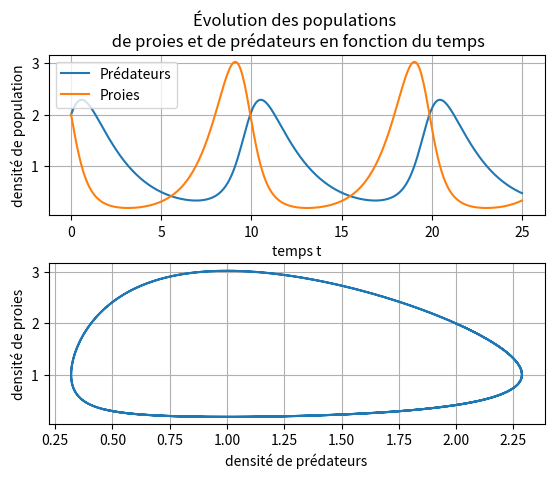
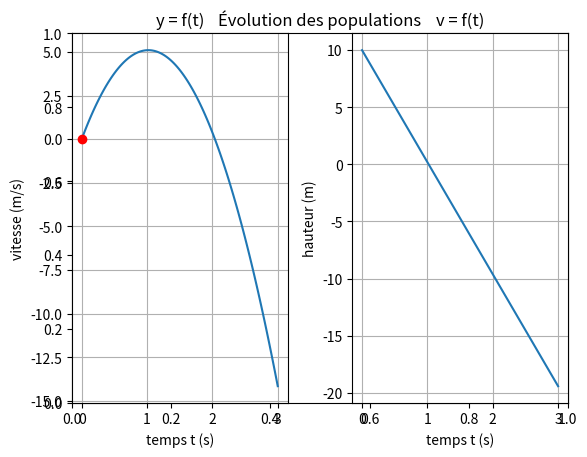
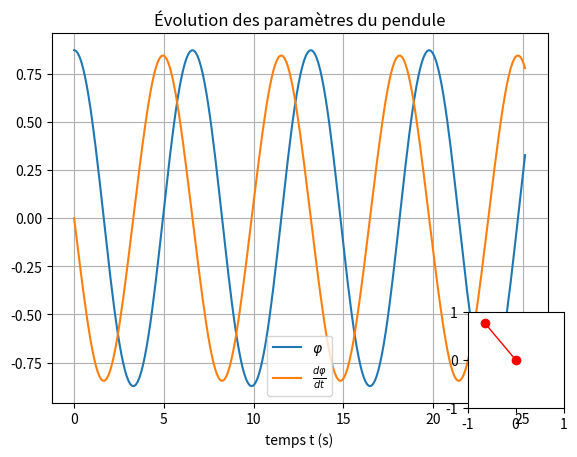
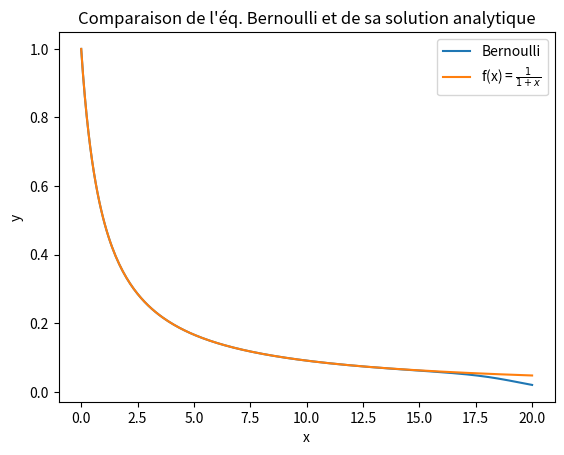

Write Python code to recreate these figures, in order.
# -*- coding: utf-8 -*-
"""
Created on Tue Feb  4 13:53:46 2020
[redacted]
"""

import numpy as np
from matplotlib import pyplot as plt
from matplotlib import animation
from scipy.integrate import odeint

#%% Déclaration des fonctions
def volterra(xy, t):
    '''
    Équation d'évolution de deux populations codépendantes
    '''
    x, y = xy
    dxdt = x*y*0.5 - x * 0.5
    dydt = -x*y + y
    return dxdt, dydt


def balistique(yv,t):
    '''
    Équations balistique d'un objet jeté sur une plage de temps donné
    '''
    y,v = yv
    dydt = v
    dvdt = -g
    return dydt, dvdt

def pendule(phib, t):
    '''
    Équations du mouvement d'un pendule
    '''
    phi,b = phib
    pos = b 
    accel = -np.sin(phi)
    return pos, accel   

def bernoulli(y, x):
    '''
    Équation de Bernoulli 
    '''
    dydx = x * y**2 - y
    return dydx

def newton(x):
    '''
    fonction 1/(1+x)
    '''
    s = 1 / (1 + x)
    return s
#%%
#Gestions des paramètres initiaux
#Évolutions des populations proies et prédateurs en fonction du temps
xy = [2,2] # Populations initiales
T = 25
t = np.linspace(0, T, 450) # plus de 100 points sont nécessaires pour éviter les artefacts

eqdiff = odeint(volterra, xy, t) #résolution de l'équation de Volterra

x = eqdiff[:,0]     # Population de prédateurs
y = eqdiff[:,1]     # Population de proies

plt.figure('Volterra')
#Premier graphique sur l'évolution des populations en fonction du temps
plt.subplot(211)
plt.title('Évolution des populations \n de proies et de prédateurs en fonction du temps')
plt.grid(True)
plt.xlabel('temps t')
plt.ylabel('densité de population')
plt.plot(t, x, label = 'Prédateurs')
plt.plot(t, y, label = 'Proies')
plt.legend()

#second graphique représentant l'évolution des population l'une en fonction de l'autre
plt.subplot(212)
plt.xlabel('densité de prédateurs')
plt.ylabel('densité de proies')
plt.grid(True)
plt.plot(x,y)
plt.subplots_adjust(hspace = 0.3)

#%% partie balistique
yv = [0, 10] # Conditions initiales de hauteurs et de vitesse
T = 3        # Temps de parcours de l'objet
g = 9.81     # Constante de pesanteur

t = np.linspace(0, T, 120) # plus de 100 points sont nécessaires pour éviter les artefacts
bal = odeint(balistique, yv, t)

y = bal[:,0]
v = bal[:,1]

fig = plt.figure('Balistique'); plt.clf()
plt.title('Évolution des populations')


plt.subplot(122)    # Emplacement dans la page du graphique
plt.title('v = f(t)')
plt.grid(True)
plt.plot(t, v)      # Trace l'évolution de la vitesse en fonction du temps
plt.xlabel('temps t (s)')
plt.ylabel('hauteur (m)')


plt.subplot(121)    # Emplacement dans la page du graphique
plt.subplots_adjust(wspace = 0.3)
plt.title('y = f(t)')
plt.grid(True)
plt.plot(t, y)      # Trace l'évolution de la hauteur en fonction du temps
plt.xlabel('temps t (s)')
plt.ylabel('vitesse (m/s)')



#Animation de la trajectoire de l'objet étudié
point, = plt.plot(t[0], y[0], 'o-r', lw = 1) #Position initiale

def step(n):
    '''
    Modifie à chaque frame la position de l'objet étudié
    '''
    point.set_data(t[n],y[n])
    
an = animation.FuncAnimation(fig, step, frames = 250, interval = 0.5)


#%% Pendule

ai = 50                       # Angle en degrés
phidphi = [ai * np.pi/180, 0]   # Paramètres initiaux d'angle(radian) et de vitesse

T = 8*np.pi                     # Période d'étude du pendule
t = np.linspace(0, T, 250)      # plus de 100 points sont nécessaires pour éviter les artefacts

#Résolution de l'équation du pendule
pend = odeint(pendule, phidphi, t)

phi = pend[:,0]
dphi = pend[:,1]

fig = plt.figure('Pendule');plt.clf()
plt.title('Évolution des paramètres du pendule')
plt.xlabel('temps t (s)')

plt.grid(True)
plt.plot(t,phi, label = r'$\varphi$')               # Trace la variation de phi en fonction du temps
plt.plot(t,dphi, label = r'$\frac{d\varphi}{dt} $') # Trace la vitesse angulaire en fonction du temps
plt.legend()

# Affiche dans une miniature la représentation de l'évolution du pendule au cours du temps
plt.axes([.75,.1,.2,.2], aspect = 'equal')
plt.xlim(-1,1)
plt.ylim(-1,1)

# Positions de la branche du pendule en fonction de phi
x = np.sin(phi)
y = -np.cos(phi)

#animation du pendule
line, = plt.plot([0,y[0]], [0,x[0]], 'o-r', lw = 1) #Initialisation des points du bras

def step(n):
    line.set_data([0,x[n]], [0,y[n]])
    
an = animation.FuncAnimation(fig, step, frames = 250, interval = 1)
plt.show()

#%% Bernoulli
T = 20      
x = np.linspace(0, T, 250) 

y0 = 1      #Conditions initiales

ber = odeint(bernoulli, y0, x)  #Eq de Bernoulli
new = newton(x)                 #Eq de f(x) = 1/(1+x)


#Initialisation du graphique
plt.figure('Bernoulli')
plt.title('Comparaison de l\'éq. Bernoulli et de sa solution analytique')
plt.xlabel('x')
plt.ylabel('y')

# Trace sur le graphique les deux fonctions pour les comparer
plt.plot(x, ber, label = 'Bernoulli')
plt.plot(x, new, label = r'f(x) = $\frac{1}{1+x}$')

plt.legend()
plt.show()


